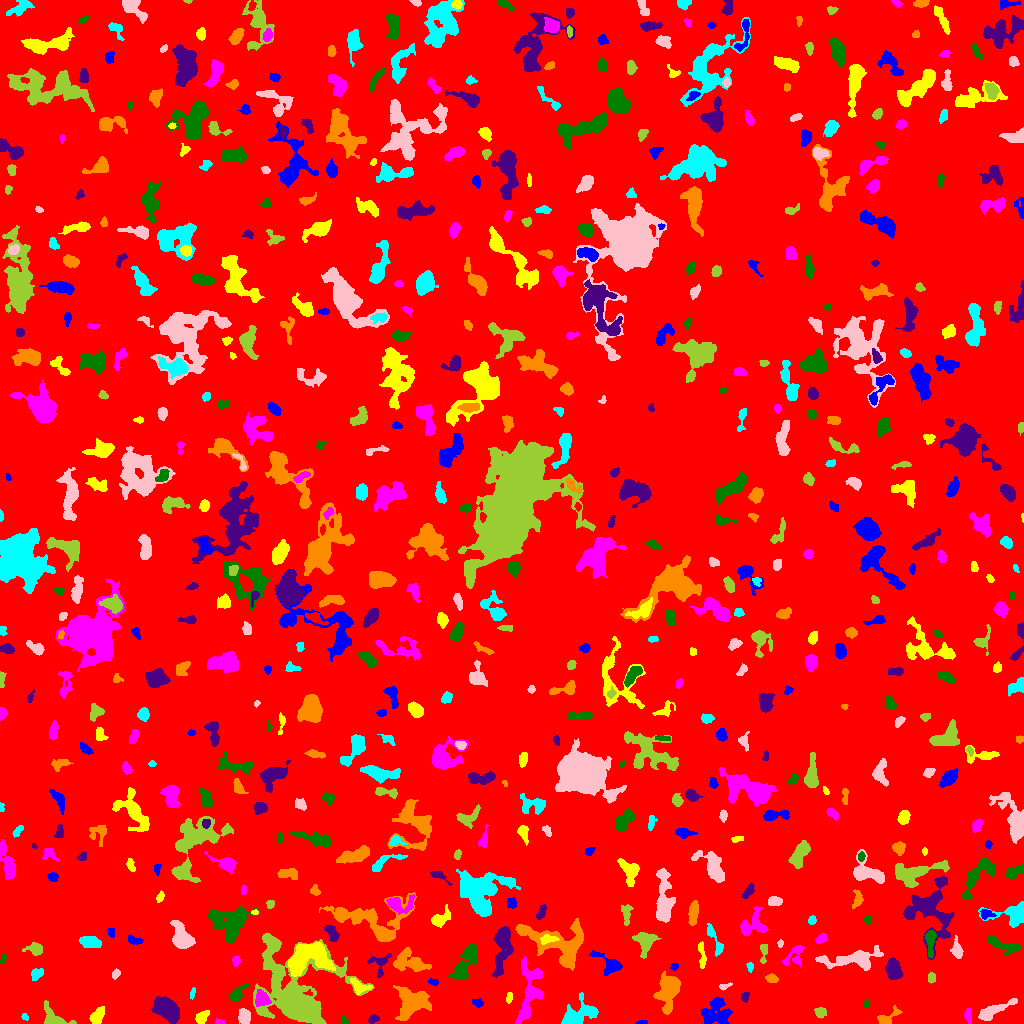

The data file committed next to this chart (first rows):
ID, X, Y, A, B, theta, total_flux, mu_max, mu_median, mu_mean, R_fwhm, R_e, R10, R90, x_start, x_end, y_start, y_end, area, greylevel
0, 512.6, 504.9, 305.6, 294.8, -1.048, 1685863, 84.0, 2.0, 1.983, 5.382, 235.6, 86.3, 390.9, 0, 1023, 0, 1023, 850110, 1.983
1, 641.7, 0.9219, 2.712, 0.916, 0.04657, 128.0, 6.0, 3.0, 2.909, 2.764, 1.954, 0.7979, 3.038, 635, 647, 0, 3, 44, 7.909
2, 96.57, 6.728, 4.2, 2.5, 1.081, 629.0, 8.0, 3.0, 3.226, 5.14, 4.029, 1.596, 6.333, 89, 104, 0, 17, 195, 8.226
3, 219.1, 1.414, 2.294, 1.287, -0.1168, 145.0, 8.0, 2.5, 3.021, 2.257, 1.954, 0.5642, 3.29, 215, 225, 0, 5, 48, 8.021
4, 344.9, 2.667, 2.097, 1.512, -1.201, 81.0, 3.0, 1.0, 1.473, 2.646, 2.111, 0.7979, 3.523, 341, 348, 0, 7, 55, 6.473
5, 373.3, 4.496, 2.739, 1.851, 0.3746, 252.0, 5.0, 3.0, 3.036, 3.868, 2.877, 1.262, 4.478, 368, 379, 0, 9, 83, 7.036
6, 886.2, 5.183, 6.597, 2.796, 0.5686, 639.0, 9.0, 2.5, 3.435, 4.26, 3.785, 1.493, 6.482, 877, 902, 0, 18, 186, 7.435
7, 24.78, 6.024, 1.473, 1.001, -0.4186, 41.0, 3.0, 1.0, 0.9111, 2.034, 1.596, 0.5642, 2.459, 21, 28, 3, 10, 45, 7.911
8, 244.2, 6.545, 3.825, 2.699, -1.387, 796.0, 10.0, 4.0, 4.497, 5.293, 4.146, 1.596, 6.358, 238, 250, 0, 15, 177, 8.497
9, 820.3, 11.17, 3.029, 2.476, -0.2819, 349.0, 5.0, 3.0, 3.116, 4.918, 3.568, 1.382, 5.293, 814, 826, 5, 16, 112, 8.116
10, 629.4, 15.41, 4.332, 2.643, -0.7862, 450.0, 5.0, 3.0, 2.922, 5.499, 4.107, 1.596, 6.232, 623, 637, 9, 24, 154, 6.922
11, 716.4, 11.49, 7.183, 6.896, 1.236, 1544, 8.0, 3.0, 2.886, 7.001, 7.181, 2.646, 11.44, 701, 732, 0, 26, 535, 6.886
12, 201.5, 6.233, 3.545, 2.346, 0.7818, 511.0, 8.0, 3.0, 3.524, 4.583, 3.613, 1.382, 5.726, 195, 209, 0, 13, 145, 7.524
13, 967.8, 8.399, 3.631, 1.398, -1.536, 178.0, 6.0, 2.0, 1.798, 2.764, 2.646, 0.9772, 4.334, 964, 971, 0, 15, 99, 6.798
14, 866.6, 19.5, 2.252, 1.464, -0.0, 78.0, 2.0, 2.0, 1.625, 3.827, 2.459, 0.9772, 3.478, 864, 869, 16, 24, 48, 6.625
15, 166.7, 14.72, 6.504, 4.163, -0.7369, 4523, 23.0, 7.0, 8.518, 6.887, 6.507, 2.585, 10.59, 151, 179, 0, 27, 531, 12.52
16, 668.5, 32.96, 7.822, 4.18, 1.374, 3079, 16.0, 4.0, 4.966, 7.181, 6.333, 2.523, 10.81, 653, 680, 9, 52, 620, 9.966
17, 578.8, 8.072, 9.787, 4.629, 0.3906, 1230, 8.0, 2.0, 2.352, 6.747, 6.433, 2.459, 10.19, 561, 598, 0, 31, 523, 7.352
18, 990.9, 11.37, 9.742, 2.732, 0.4834, 843.0, 10.0, 2.0, 2.501, 4.146, 4.918, 1.784, 8.234, 978, 1017, 3, 25, 337, 7.501
19, 53.95, 4.919, 7.927, 3.941, -0.461, 533.0, 6.0, 2.0, 1.883, 5.262, 4.687, 1.784, 7.632, 44, 76, 0, 23, 283, 6.883
20, 331.9, 22.44, 2.951, 1.835, -0.2419, 346.0, 7.0, 4.0, 3.642, 3.909, 2.985, 1.128, 4.687, 326, 338, 19, 27, 95, 9.642
21, 477.5, 20.28, 2.9, 1.832, -0.3265, 105.0, 3.0, 1.0, 1.235, 2.932, 2.706, 0.9772, 4.406, 472, 483, 16, 25, 85, 6.235
22, 509.2, 26.09, 2.627, 1.305, 1.432, 127.0, 4.0, 2.0, 1.896, 3.568, 2.326, 0.9772, 3.613, 506, 512, 20, 31, 67, 6.896
23, 261.6, 24.44, 3.933, 3.378, -1.397, 1012, 10.0, 5.0, 4.889, 5.863, 4.549, 1.784, 7.047, 255, 271, 17, 34, 207, 11.89
24, 237.1, 29.79, 5.538, 2.558, 0.785, 566.0, 7.0, 3.0, 3.253, 4.478, 4.334, 1.596, 6.77, 229, 248, 23, 39, 174, 7.253
25, 744.9, 26.32, 2.64, 1.832, 1.163, 139.0, 4.0, 2.0, 1.805, 3.785, 2.706, 0.9772, 4.297, 741, 749, 21, 31, 77, 9.805
26, 411.3, 21.11, 7.562, 6.766, 0.7214, 3406, 12.0, 4.0, 4.659, 9.288, 7.919, 3.192, 12.65, 393, 431, 3, 38, 731, 9.659
27, 192.6, 30.37, 3.054, 1.095, 1.407, 114.0, 5.0, 2.0, 2.073, 2.459, 2.185, 0.7979, 3.656, 190, 195, 24, 36, 55, 7.073
28, 723.9, 37.22, 3.092, 1.419, 0.2294, 95.0, 3.0, 2.0, 1.462, 3.241, 2.394, 0.9772, 3.613, 719, 732, 33, 41, 65, 6.462
29, 931.3, 45.63, 2.335, 1.971, -1.566, 244.0, 5.0, 3.0, 3.089, 4.068, 2.821, 1.128, 4.26, 928, 935, 40, 51, 79, 8.089
30, 855.6, 47.36, 1.947, 1.616, 1.029, 125.0, 5.0, 2.0, 1.984, 2.764, 2.326, 0.7979, 3.568, 852, 859, 43, 52, 63, 7.984
31, 433.1, 41.69, 2.51, 1.521, -0.1263, 148.0, 4.0, 2.0, 2.312, 3.7, 2.523, 0.9772, 3.868, 428, 438, 38, 45, 64, 9.312
32, 359.4, 36.55, 4.548, 2.945, -0.351, 249.0, 4.0, 1.0, 1.407, 4.983, 3.827, 1.493, 6.024, 350, 372, 29, 45, 177, 8.407
33, 530.1, 31.13, 15.66, 5.133, 1.384, 1599, 8.0, 2.0, 2.202, 6.817, 7.047, 2.585, 12.44, 515, 543, 0, 67, 726, 7.202
34, 466, 61.87, 11.5, 3.887, 1.087, 2067, 10.0, 4.0, 4.061, 7.653, 7.159, 2.706, 11.23, 448, 477, 44, 79, 509, 9.061
35, 893.7, 54.2, 5.737, 3.471, -1.275, 1166, 9.0, 4.0, 3.953, 5.863, 5.614, 2.185, 8.5, 885, 903, 44, 66, 295, 9.953
36, 771.5, 45.23, 3.115, 2.068, -0.2182, 252.0, 4.0, 3.0, 2.52, 5.015, 3.29, 1.382, 4.918, 765, 778, 41, 50, 100, 12.52
37, 36.17, 49.34, 3.396, 2.471, 0.838, 357.0, 5.0, 3.0, 2.811, 4.618, 3.613, 1.493, 5.614, 31, 43, 43, 55, 127, 6.811
38, 115.8, 49.12, 2.422, 1.726, 0.9661, 171.0, 5.0, 2.0, 2.342, 3.241, 2.585, 0.9772, 3.989, 112, 120, 44, 55, 73, 7.342
39, 294.8, 27.77, 20.96, 15.6, -0.9728, 28286, 43.0, 5.0, 9.063, 11.55, 12.37, 4.754, 25.7, 253, 374, 0, 91, 3121, 12.06
40, 93.97, 61.67, 11.16, 2.963, 0.06938, 1745, 10.0, 4.0, 4.165, 7.203, 6.077, 2.326, 9.805, 64, 110, 55, 70, 419, 8.165
41, 674.3, 56.94, 1.939, 1.547, 0.2047, 106.0, 4.0, 2.0, 1.963, 3.141, 2.111, 0.7979, 3.432, 670, 678, 53, 60, 54, 7.963
42, 702.1, 65.86, 7.077, 1.551, -1.495, 392.0, 8.0, 2.0, 2.613, 3.192, 3.478, 1.262, 5.89, 698, 706, 55, 82, 150, 7.613
43, 795.2, 68.68, 6.896, 3.921, 0.9302, 418.0, 6.0, 1.0, 1.802, 4.029, 4.406, 1.493, 7.485, 782, 804, 56, 78, 232, 7.802
44, 3.288, 65.95, 2.398, 1.224, 1.383, 111.0, 5.0, 2.0, 2.094, 2.394, 2.111, 0.7979, 3.432, 0, 6, 61, 70, 53, 7.094
45, 380.5, 60.15, 6.519, 4.674, 1.251, 323.0, 4.0, 1.0, 1.538, 5.698, 4.146, 1.596, 6.555, 367, 391, 46, 70, 210, 7.538
46, 410.4, 61.64, 8.826, 4.904, -0.323, 1418, 8.0, 3.0, 2.936, 6.817, 6.887, 2.646, 10.87, 393, 431, 52, 76, 483, 6.936
47, 750.1, 56.66, 2.187, 1.339, -1.512, 106.0, 5.0, 2.0, 1.797, 2.257, 2.034, 0.7979, 3.432, 746, 753, 51, 61, 59, 7.797
48, 852.3, 64.16, 16.01, 4.166, 0.08462, 2305, 8.0, 3.0, 3.508, 9.356, 7.797, 3.141, 12.7, 815, 883, 53, 78, 657, 7.508
49, 763.9, 71.53, 5.825, 1.738, 1.455, 203.0, 5.0, 2.0, 1.72, 3.09, 3.038, 1.128, 4.853, 760, 767, 60, 79, 118, 7.72
50, 163.9, 56.79, 11.45, 5.575, 0.3773, 1290, 6.0, 2.0, 1.994, 7.421, 6.747, 2.585, 11.75, 144, 195, 30, 71, 647, 6.994
51, 607.8, 60, 9.041, 3.786, -0.5821, 560.0, 4.0, 2.0, 1.886, 7.136, 5.171, 2.034, 8.593, 589, 622, 48, 73, 297, 6.886
52, 307.2, 66.69, 10.7, 7.301, 0.1962, 6671, 19.0, 6.0, 7.165, 8.538, 9.305, 3.432, 15.08, 288, 335, 47, 81, 931, 13.17
53, 236, 62.87, 2.624, 1.967, 1.379, 213.0, 5.0, 3.0, 2.731, 3.7, 2.932, 1.128, 4.442, 232, 240, 57, 68, 78, 7.731
54, 1004, 78.1, 10.29, 2.923, -0.3101, 562.0, 4.0, 2.0, 1.855, 7.527, 5.585, 2.111, 8.795, 987, 1021, 68, 88, 303, 7.855
55, 502.3, 78.69, 11.9, 3.734, 1.431, 2398, 14.0, 3.0, 4.051, 6.05, 6.531, 2.459, 11.52, 492, 513, 46, 97, 592, 10.05
56, 558.9, 79.02, 18.32, 10.31, -0.3456, 4458, 12.0, 3.0, 3.7, 8.176, 10.69, 3.909, 16.91, 515, 583, 53, 105, 1205, 7.7
57, 715, 82.96, 9.723, 2.23, -1.158, 368.0, 4.0, 2.0, 1.831, 5.836, 4.297, 1.693, 7.047, 707, 723, 67, 100, 201, 6.831
58, 780.2, 79.38, 1.495, 1.154, 0.9664, 48.0, 4.0, 1.0, 1.067, 2.111, 1.596, 0.5642, 2.706, 777, 783, 76, 84, 45, 7.067
59, 35.53, 74.56, 2.737, 2.594, -1.424, 489.0, 9.0, 2.0, 2.81, 4.146, 3.192, 1.262, 5.015, 22, 42, 68, 81, 174, 7.81
... 631 more rows
